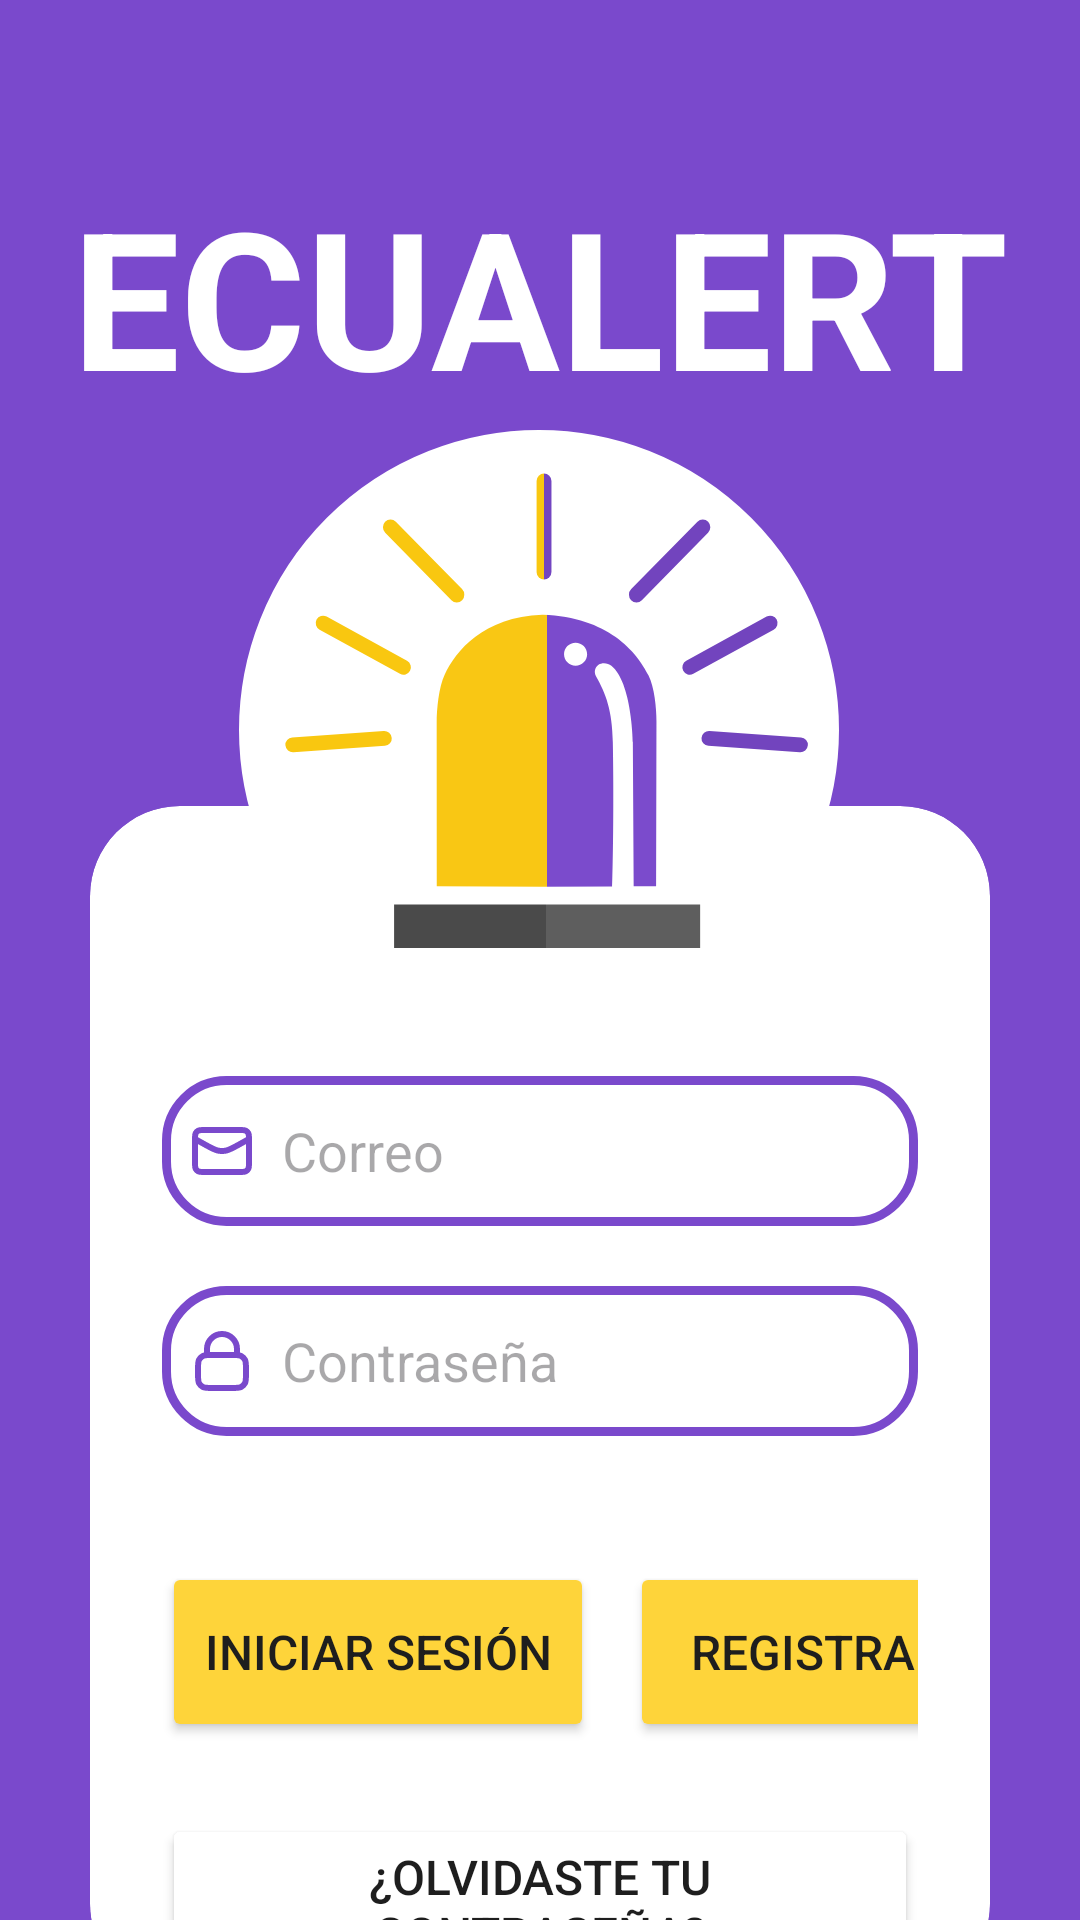

Reconstruct the res/layout file that produces this screen, plus the resources it refers to.
<!-- AndroidManifest.xml: application theme Theme.Ecualert -->
<!-- res/layout/activity_inicio_sesion.xml -->
<?xml version="1.0" encoding="utf-8"?>
<androidx.constraintlayout.widget.ConstraintLayout xmlns:android="http://schemas.android.com/apk/res/android"
    xmlns:app="http://schemas.android.com/apk/res-auto"
    xmlns:tools="http://schemas.android.com/tools"
    android:id="@+id/main"
    android:layout_width="match_parent"
    android:layout_height="match_parent"
    tools:context=".Activity_inicio_sesion"
    android:background="@color/primary_color">


    <TextView
        android:id="@+id/txtEcualert"
        android:layout_width="match_parent"
        android:layout_height="wrap_content"
        android:layout_marginTop="56dp"
        android:text="ECUALERT"
        android:textAlignment="center"
        android:textColor="@color/fontAlt_color"
        android:textSize="64dp"
        android:textStyle="bold"
        app:layout_constraintEnd_toEndOf="parent"
        app:layout_constraintHorizontal_bias="0.0"
        app:layout_constraintStart_toStartOf="parent"
        app:layout_constraintTop_toTopOf="parent" />

    <ImageView
        android:id="@+id/imageView"
        android:layout_width="200dp"
        android:layout_height="200dp"
        android:layout_marginTop="2dp"
        android:background="@drawable/circle_white"
        android:src="@drawable/logo"
        app:layout_constraintEnd_toEndOf="parent"
        app:layout_constraintHorizontal_bias="0.497"
        app:layout_constraintStart_toStartOf="parent"


        app:layout_constraintTop_toBottomOf="@+id/txtEcualert" />

    <androidx.cardview.widget.CardView
        android:id="@+id/cardView"
        app:cardElevation="-1dp"
        android:layout_width="match_parent"
        android:layout_height="wrap_content"
        android:layout_marginHorizontal="30dp"
        android:layout_marginTop="-75dp"
        android:background="@drawable/custom_edittext"
        app:cardCornerRadius="30dp"
        app:layout_constraintTop_toBottomOf="@+id/imageView">

        <LinearLayout
            android:layout_width="match_parent"
            android:layout_height="wrap_content"
            android:layout_gravity="center_horizontal"
            android:orientation="vertical"
            android:paddingTop="50dp"
            android:paddingHorizontal="24dp">


            <EditText
                android:id="@+id/txt_email"
                android:layout_width="match_parent"
                android:layout_height="50dp"
                android:layout_marginTop="40dp"
                android:background="@drawable/custom_edittext"
                android:drawableLeft="@drawable/ic_mail"
                android:drawablePadding="8dp"
                android:inputType="textEmailAddress"
                android:hint="Correo"
                android:padding="8dp"
                android:textColor="@color/black"
                android:textColorHighlight="@color/cardview_dark_background" />

            <EditText
                android:id="@+id/txt_password"
                android:layout_width="match_parent"
                android:layout_height="50dp"
                android:layout_marginTop="20dp"
                android:background="@drawable/custom_edittext"
                android:drawableLeft="@drawable/ic_baseline_lock_24"
                android:drawablePadding="8dp"
                android:hint="Contraseña"
                android:inputType="textPassword"
                android:padding="8dp"
                android:textColor="@color/black"
                android:textColorHighlight="@color/cardview_dark_background" />

            <LinearLayout
                android:layout_width="300dp"
                android:layout_height="match_parent"
                android:layout_marginTop="30dp"
                android:gravity="center"
                android:orientation="horizontal"
                android:paddingVertical="12dp">

                <Button
                    android:id="@+id/btnLoggin"
                    android:layout_width="132dp"
                    android:layout_height="60dp"
                    android:layout_marginEnd="6dp"
                    android:layout_weight="1"
                    android:backgroundTint="@color/secondary_color"
                    android:text="Iniciar Sesión"
                    android:textColor="@color/font_color"
                    android:textSize="16sp"
                    app:cornerRadius="20dp" />

                <Button
                    android:id="@+id/btnRegister"
                    android:layout_width="132dp"
                    android:layout_height="60dp"
                    android:layout_marginStart="6dp"
                    android:layout_weight="1"
                    android:backgroundTint="@color/secondary_color"
                    android:text="Registrarse"
                    android:textColor="@color/font_color"
                    android:textSize="16sp"
                    app:cornerRadius="20dp" />
            </LinearLayout>

            <Button
                android:id="@+id/btnRecover"
                android:layout_width="match_parent"
                android:layout_height="48dp"
                android:layout_marginTop="12dp"
                android:layout_marginBottom="12dp"
                android:layout_weight="1"
                android:backgroundTint="@color/fontAlt_color"
                android:text="¿Olvidaste tu contraseña?"
                android:textColor="@color/font_color"
                android:textSize="16sp"
                app:cornerRadius="20dp" />
        </LinearLayout>
    </androidx.cardview.widget.CardView>


</androidx.constraintlayout.widget.ConstraintLayout>
<!-- resources referenced by this layout -->
<resources>
  <color name="black">#FF000000</color>
  <color name="fontAlt_color">#ffffff</color>
  <color name="font_color">#1e1e1e</color>
  <color name="primary_color">#7a49cc</color>
  <color name="secondary_color">#fed43a</color>
  <!-- drawable circle_white (drawable) -->
  <?xml version="1.0" encoding="utf-8"?>
  <shape xmlns:android="http://schemas.android.com/apk/res/android"
      android:shape="rectangle">
      <corners android:radius="1000dp" />
      <solid android:color="@color/fontAlt_color" />
      <stroke
          android:width="2dip"
          android:color="@color/fontAlt_color" />
      <padding
          android:bottom="4dp"
          android:left="4dp"
          android:right="4dp"
          android:top="4dp" />
  </shape>
  <!-- drawable custom_edittext (drawable) -->
  <?xml version="1.0" encoding="utf-8"?>
  <shape xmlns:android="http://schemas.android.com/apk/res/android"
      android:shape="rectangle">
      <stroke
          android:width="3dp"
          android:color="@color/primary_color"/>
      <corners
          android:radius="20dp"/>
  </shape>
  <!-- drawable ic_baseline_lock_24 (drawable) -->
  <vector xmlns:android="http://schemas.android.com/apk/res/android" android:height="24dp" android:viewportHeight="24" android:viewportWidth="24" android:width="24dp">
        
      <path android:fillColor="#00000000" android:pathData="M7,10.029C7.471,10 8.053,10 8.8,10H15.2C15.947,10 16.529,10 17,10.029M7,10.029C6.412,10.065 5.994,10.146 5.638,10.327C5.074,10.615 4.615,11.073 4.327,11.638C4,12.28 4,13.12 4,14.8V16.2C4,17.88 4,18.72 4.327,19.362C4.615,19.927 5.074,20.385 5.638,20.673C6.28,21 7.12,21 8.8,21H15.2C16.88,21 17.72,21 18.362,20.673C18.927,20.385 19.385,19.927 19.673,19.362C20,18.72 20,17.88 20,16.2V14.8C20,13.12 20,12.28 19.673,11.638C19.385,11.073 18.927,10.615 18.362,10.327C18.006,10.146 17.588,10.065 17,10.029M7,10.029V8C7,5.239 9.239,3 12,3C14.761,3 17,5.239 17,8V10.029" android:strokeColor="@color/primary_color" android:strokeLineCap="round" android:strokeLineJoin="round" android:strokeWidth="2"/>
      
  </vector>
  <!-- drawable ic_mail (drawable) -->
  <vector xmlns:android="http://schemas.android.com/apk/res/android" android:height="24dp" android:viewportHeight="24" android:viewportWidth="24" android:width="24dp">
        
      <path android:fillColor="#00000000" android:pathData="M21,8L17.439,9.978C15.454,11.081 14.461,11.633 13.41,11.849C12.48,12.04 11.52,12.04 10.59,11.849C9.539,11.633 8.546,11.081 6.561,9.978L3,8M6.2,19H17.8C18.92,19 19.48,19 19.908,18.782C20.284,18.59 20.59,18.284 20.782,17.908C21,17.48 21,16.92 21,15.8V8.2C21,7.08 21,6.52 20.782,6.092C20.59,5.716 20.284,5.41 19.908,5.218C19.48,5 18.92,5 17.8,5H6.2C5.08,5 4.52,5 4.092,5.218C3.716,5.41 3.41,5.716 3.218,6.092C3,6.52 3,7.08 3,8.2V15.8C3,16.92 3,17.48 3.218,17.908C3.41,18.284 3.716,18.59 4.092,18.782C4.52,19 5.08,19 6.2,19Z" android:strokeColor="@color/primary_color" android:strokeLineCap="round" android:strokeLineJoin="round" android:strokeWidth="2"/>
      
  </vector>
  <!-- drawable logo: vector/xml drawable (drawable, 4583 chars, omitted) -->
  <style name="Theme.Ecualert" parent="Base.Theme.Ecualert" />
  <style name="Base.Theme.Ecualert" parent="Theme.Material3.Light.NoActionBar">
          <item name="android:forceDarkAllowed" tools:targetApi="q"> false </item>
          
          
      </style>
</resources>
